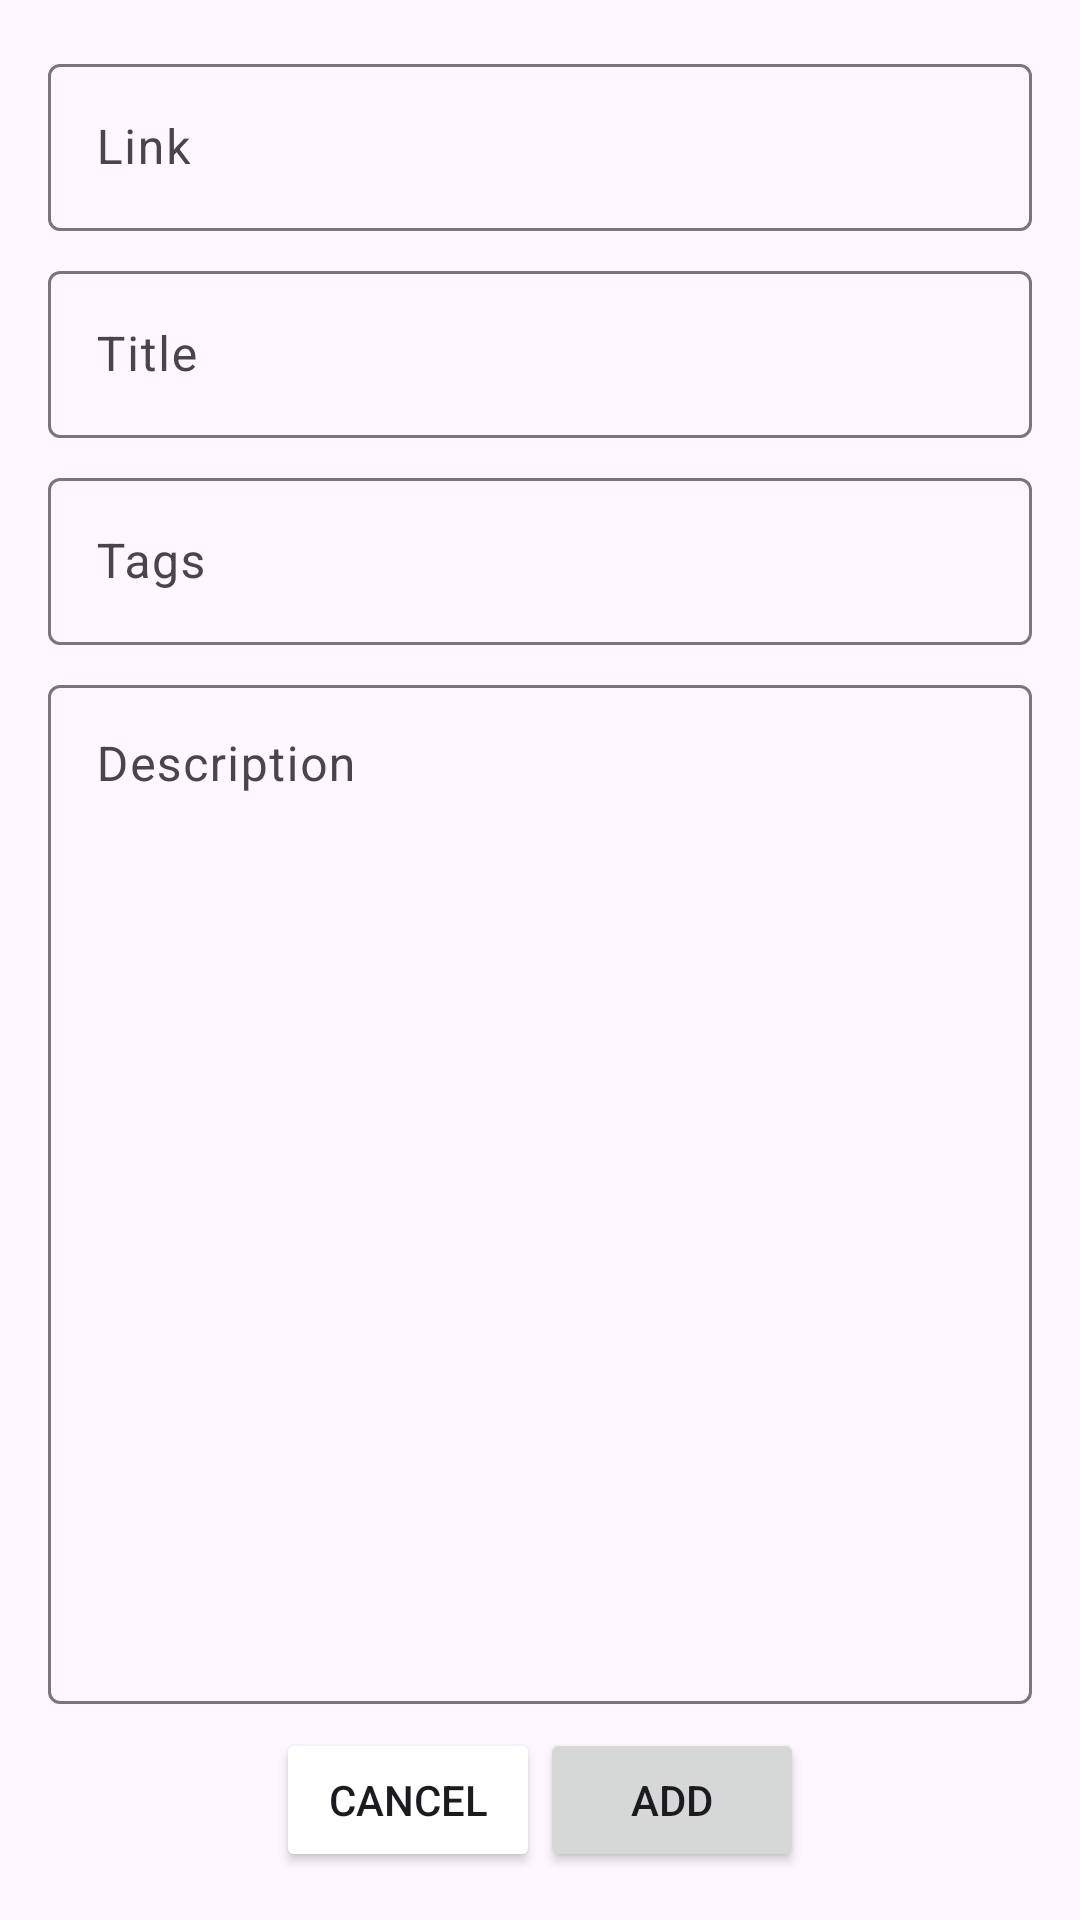

Android layout source for this screen:
<!-- AndroidManifest.xml: application theme Theme.Moco -->
<!-- res/layout/activity_add_article.xml -->
<?xml version="1.0" encoding="utf-8"?>
<LinearLayout xmlns:android="http://schemas.android.com/apk/res/android"
    xmlns:app="http://schemas.android.com/apk/res-auto"
    xmlns:tools="http://schemas.android.com/tools"
    android:layout_width="match_parent"
    android:layout_height="match_parent"
    android:orientation="vertical"
    android:padding="16dp"
    tools:context=".AddArticleActivity">

    <com.google.android.material.textfield.TextInputLayout
        style="@style/Widget.Material3.TextInputLayout.OutlinedBox"
        android:id="@+id/el_link"
        android:layout_width="match_parent"
        android:layout_height="wrap_content" >

        <com.google.android.material.textfield.TextInputEditText
            android:id="@+id/et_link"
            android:layout_width="match_parent"
            android:layout_height="match_parent"
            android:inputType="textUri"
            android:maxLines="1"
            android:hint="Link" />

    </com.google.android.material.textfield.TextInputLayout>

    <com.google.android.material.textfield.TextInputLayout
        style="@style/Widget.Material3.TextInputLayout.OutlinedBox"
        android:id="@+id/el_title"
        android:layout_width="match_parent"
        android:layout_height="wrap_content"
        android:layout_marginTop="8dp">

        <com.google.android.material.textfield.TextInputEditText
            android:id="@+id/et_title"
            android:layout_width="match_parent"
            android:layout_height="match_parent"
            android:maxLines="1"
            android:hint="Title" />

    </com.google.android.material.textfield.TextInputLayout>

    <com.google.android.material.textfield.TextInputLayout
        style="@style/Widget.Material3.TextInputLayout.OutlinedBox"
        android:id="@+id/el_tags"
        android:layout_width="match_parent"
        android:layout_height="wrap_content"
        android:layout_marginTop="8dp" >

        <com.google.android.material.textfield.TextInputEditText
            android:id="@+id/et_tags"
            android:layout_width="match_parent"
            android:layout_height="match_parent"
            android:maxLines="1"
            android:hint="Tags" />

    </com.google.android.material.textfield.TextInputLayout>

    <com.google.android.material.textfield.TextInputLayout
        style="@style/Widget.Material3.TextInputLayout.OutlinedBox"
        android:id="@+id/el_desc"
        android:layout_width="match_parent"
        android:layout_height="wrap_content"
        android:layout_weight="1"
        android:layout_marginTop="8dp" >

        <com.google.android.material.textfield.TextInputEditText
            android:id="@+id/et_desc"
            android:layout_width="match_parent"
            android:layout_height="match_parent"
            android:gravity="top"
            android:singleLine="false"
            android:hint="Description" />

    </com.google.android.material.textfield.TextInputLayout>

    <LinearLayout
        android:layout_width="match_parent"
        android:layout_height="wrap_content"
        android:layout_marginTop="8dp"
        android:gravity="center"
        android:orientation="horizontal" >

        <Button
            android:id="@+id/btn_cancel"
            android:layout_width="wrap_content"
            android:layout_height="wrap_content"
            android:backgroundTint="@color/red900"
            android:text="Cancel" />

        <Button
            android:id="@+id/btn_add"
            android:layout_width="wrap_content"
            android:layout_height="wrap_content"
            android:text="Add" />

    </LinearLayout>

</LinearLayout>
<!-- resources referenced by this layout -->
<resources>
  <style name="Theme.Moco" parent="Base.Theme.Moco" />
  <style name="Base.Theme.Moco" parent="Theme.Material3.DayNight.NoActionBar">
          
          <item name="colorPrimary">@color/gray900</item>
  
          <item name="colorSecondary">@color/gray200</item>
          <item name="android:colorSecondary" tools:targetApi="n_mr1">@color/gray200</item>
  
          <item name="colorOnSecondary">@color/black</item>
      </style>
  <color name="gray900">#FF212121</color>
  <color name="gray200">#FFEEEEEE</color>
  <color name="black">#FF000000</color>
</resources>
